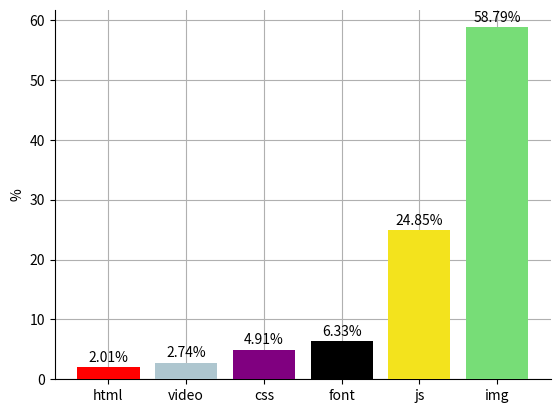

The matplotlib source for this figure:
import matplotlib.pyplot as plt

BYTES_INTERQUARTILE = [117444183625, 1492513128682, 283180779936, 2814808632228, 363177891001, 70743962271]
BYTES_10_TO_90 = [188774196140, 2337263808937, 462249675219, 5528893867126, 595097490698, 257342218994]

TOTAL = 9405167424348

def main():
    # plot_bar(BYTES_INTERQUARTILE)
    plot_bar(BYTES_10_TO_90)

def plot_bar(bs):
    props = [round(100*s/TOTAL, 2) for s in bs]
    colours = ["red", "#f3e31d", "purple", "#77dd77", "black", "#aec6cf"]
    names = ["html", "js", "css", "img", "font", "video"]
    attrs = list(zip(props, names, colours))
    attrs.sort(key=lambda p: p[0])
    fig, ax = plt.subplots()
    props, names, colours = zip(*attrs)
    plt.bar(
        names,
        props,
        color=colours,
        zorder=3)
    ax.spines['top'].set_visible(False)
    ax.spines['right'].set_visible(False)
    for i, v in enumerate(props):
        ax.text(
            i,
            v+1,
            str(v) + "%",
            color="black",
            ha="center")
    plt.grid(zorder=0)
    plt.ylabel("%")
    plt.show()

if __name__ == "__main__":
    main()
